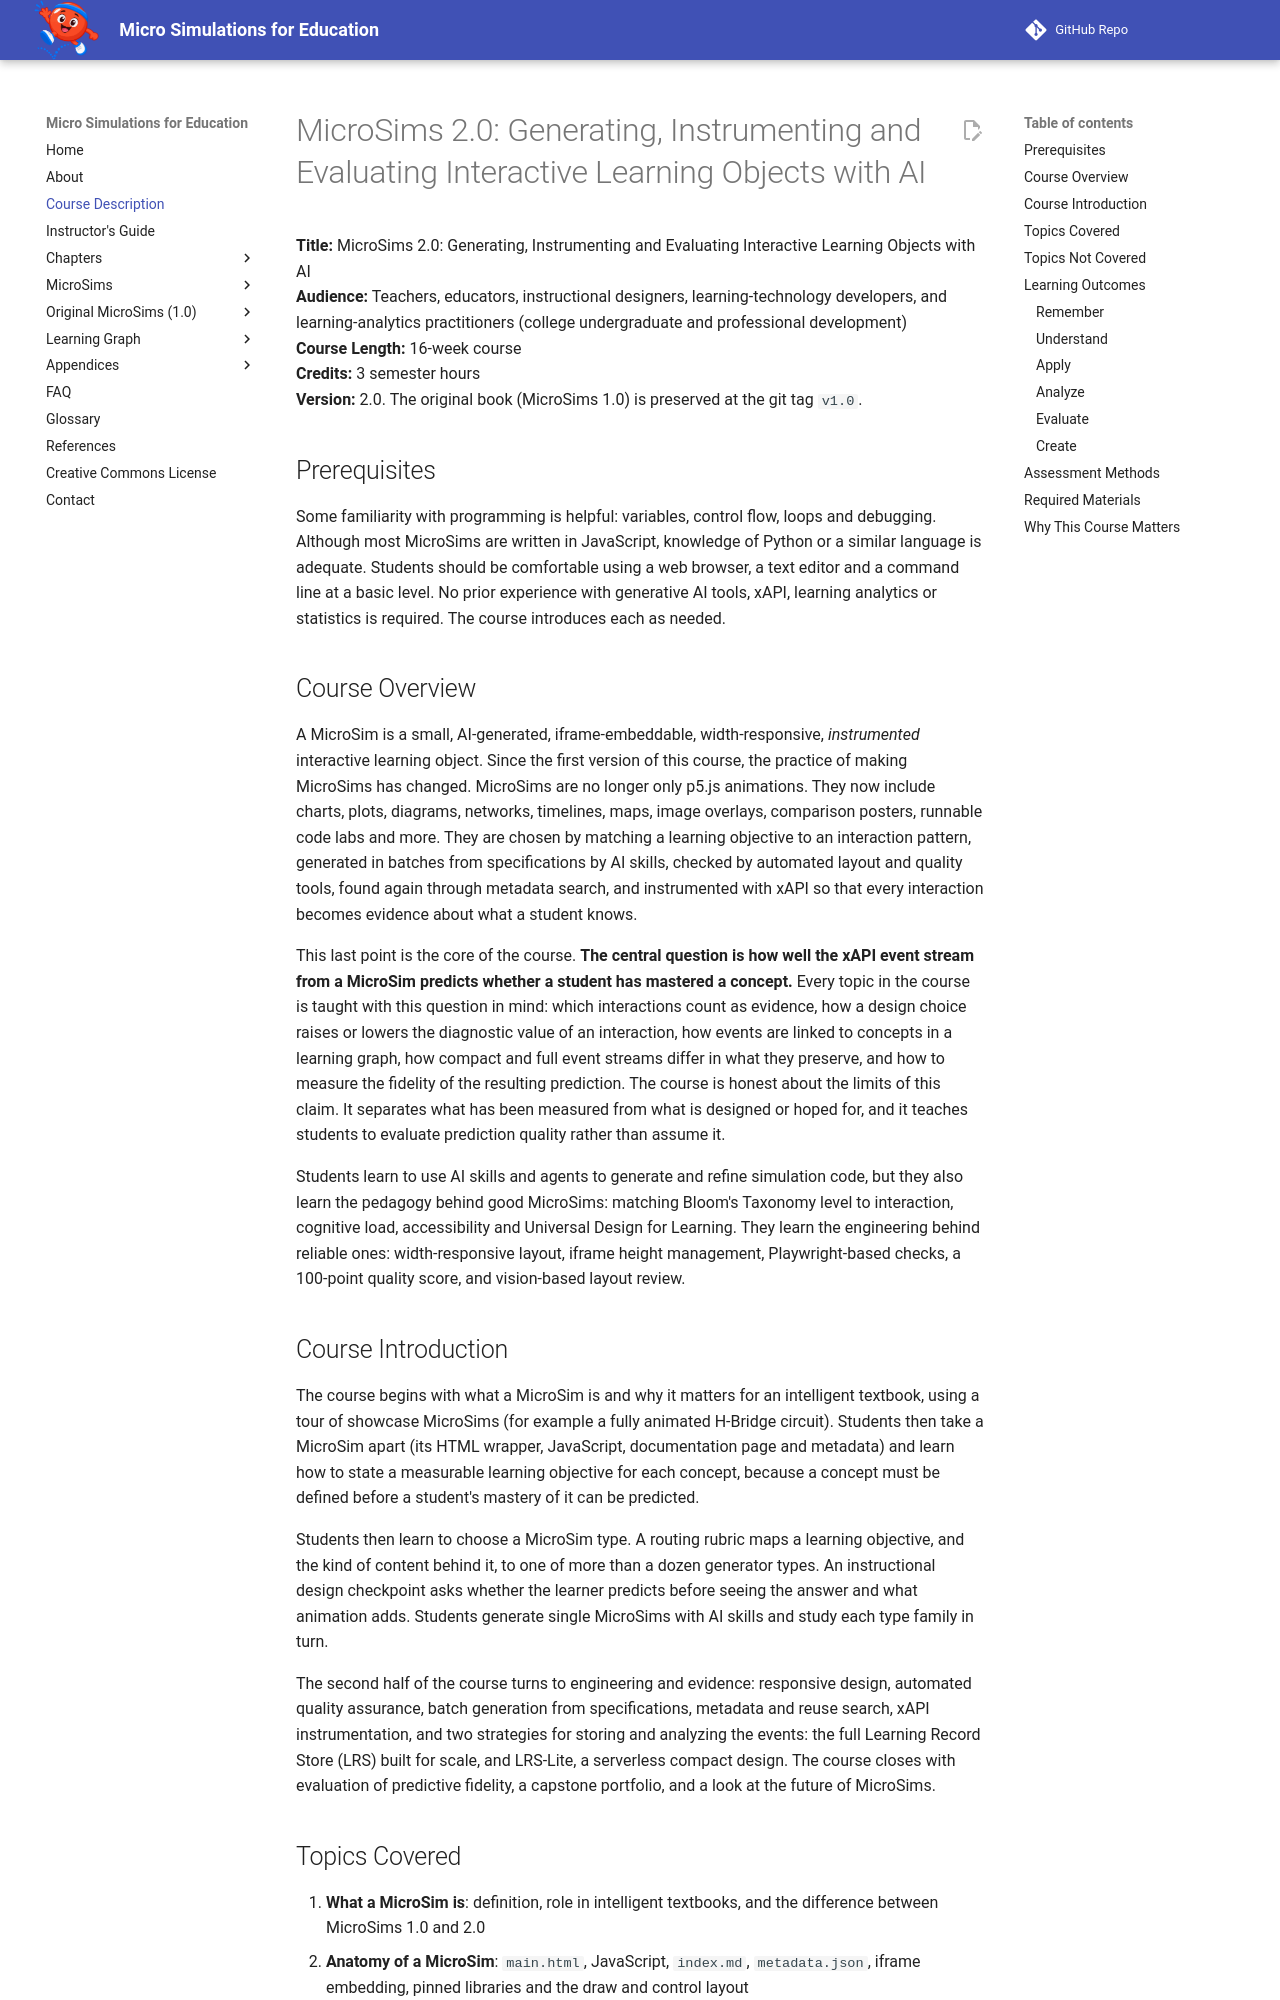

repository: dmccreary/microsims · page: course-description/index.html · generator: mkdocs

---
title: Course Description for MicroSims 2.0
description: A detailed course description for MicroSims 2.0 - designing, generating, checking, instrumenting and evaluating AI-generated interactive MicroSims whose xAPI event streams predict concept mastery - including overview, topics covered and learning objectives in the format of the 2001 Bloom Taxonomy
quality_score: 98
---

# MicroSims 2.0: Generating, Instrumenting and Evaluating Interactive Learning Objects with AI

**Title:** MicroSims 2.0: Generating, Instrumenting and Evaluating Interactive Learning Objects with AI<br/>
**Audience:** Teachers, educators, instructional designers, learning-technology developers, and learning-analytics practitioners (college undergraduate and professional development)<br/>
**Course Length:** 16-week course<br/>
**Credits:** 3 semester hours<br/>
**Version:** 2.0. The original book (MicroSims 1.0) is preserved at the git tag `v1.0`.

## Prerequisites

Some familiarity with programming is helpful: variables, control flow, loops and debugging. Although most MicroSims are written in JavaScript, knowledge of Python or a similar language is adequate. Students should be comfortable using a web browser, a text editor and a command line at a basic level. No prior experience with generative AI tools, xAPI, learning analytics or statistics is required. The course introduces each as needed.

## Course Overview

A MicroSim is a small, AI-generated, iframe-embeddable, width-responsive, *instrumented* interactive learning object. Since the first version of this course, the practice of making MicroSims has changed. MicroSims are no longer only p5.js animations. They now include charts, plots, diagrams, networks, timelines, maps, image overlays, comparison posters, runnable code labs and more. They are chosen by matching a learning objective to an interaction pattern, generated in batches from specifications by AI skills, checked by automated layout and quality tools, found again through metadata search, and instrumented with xAPI so that every interaction becomes evidence about what a student knows.

This last point is the core of the course. **The central question is how well the xAPI event stream from a MicroSim predicts whether a student has mastered a concept.** Every topic in the course is taught with this question in mind: which interactions count as evidence, how a design choice raises or lowers the diagnostic value of an interaction, how events are linked to concepts in a learning graph, how compact and full event streams differ in what they preserve, and how to measure the fidelity of the resulting prediction. The course is honest about the limits of this claim. It separates what has been measured from what is designed or hoped for, and it teaches students to evaluate prediction quality rather than assume it.

Students learn to use AI skills and agents to generate and refine simulation code, but they also learn the pedagogy behind good MicroSims: matching Bloom's Taxonomy level to interaction, cognitive load, accessibility and Universal Design for Learning. They learn the engineering behind reliable ones: width-responsive layout, iframe height management, Playwright-based checks, a 100-point quality score, and vision-based layout review.
